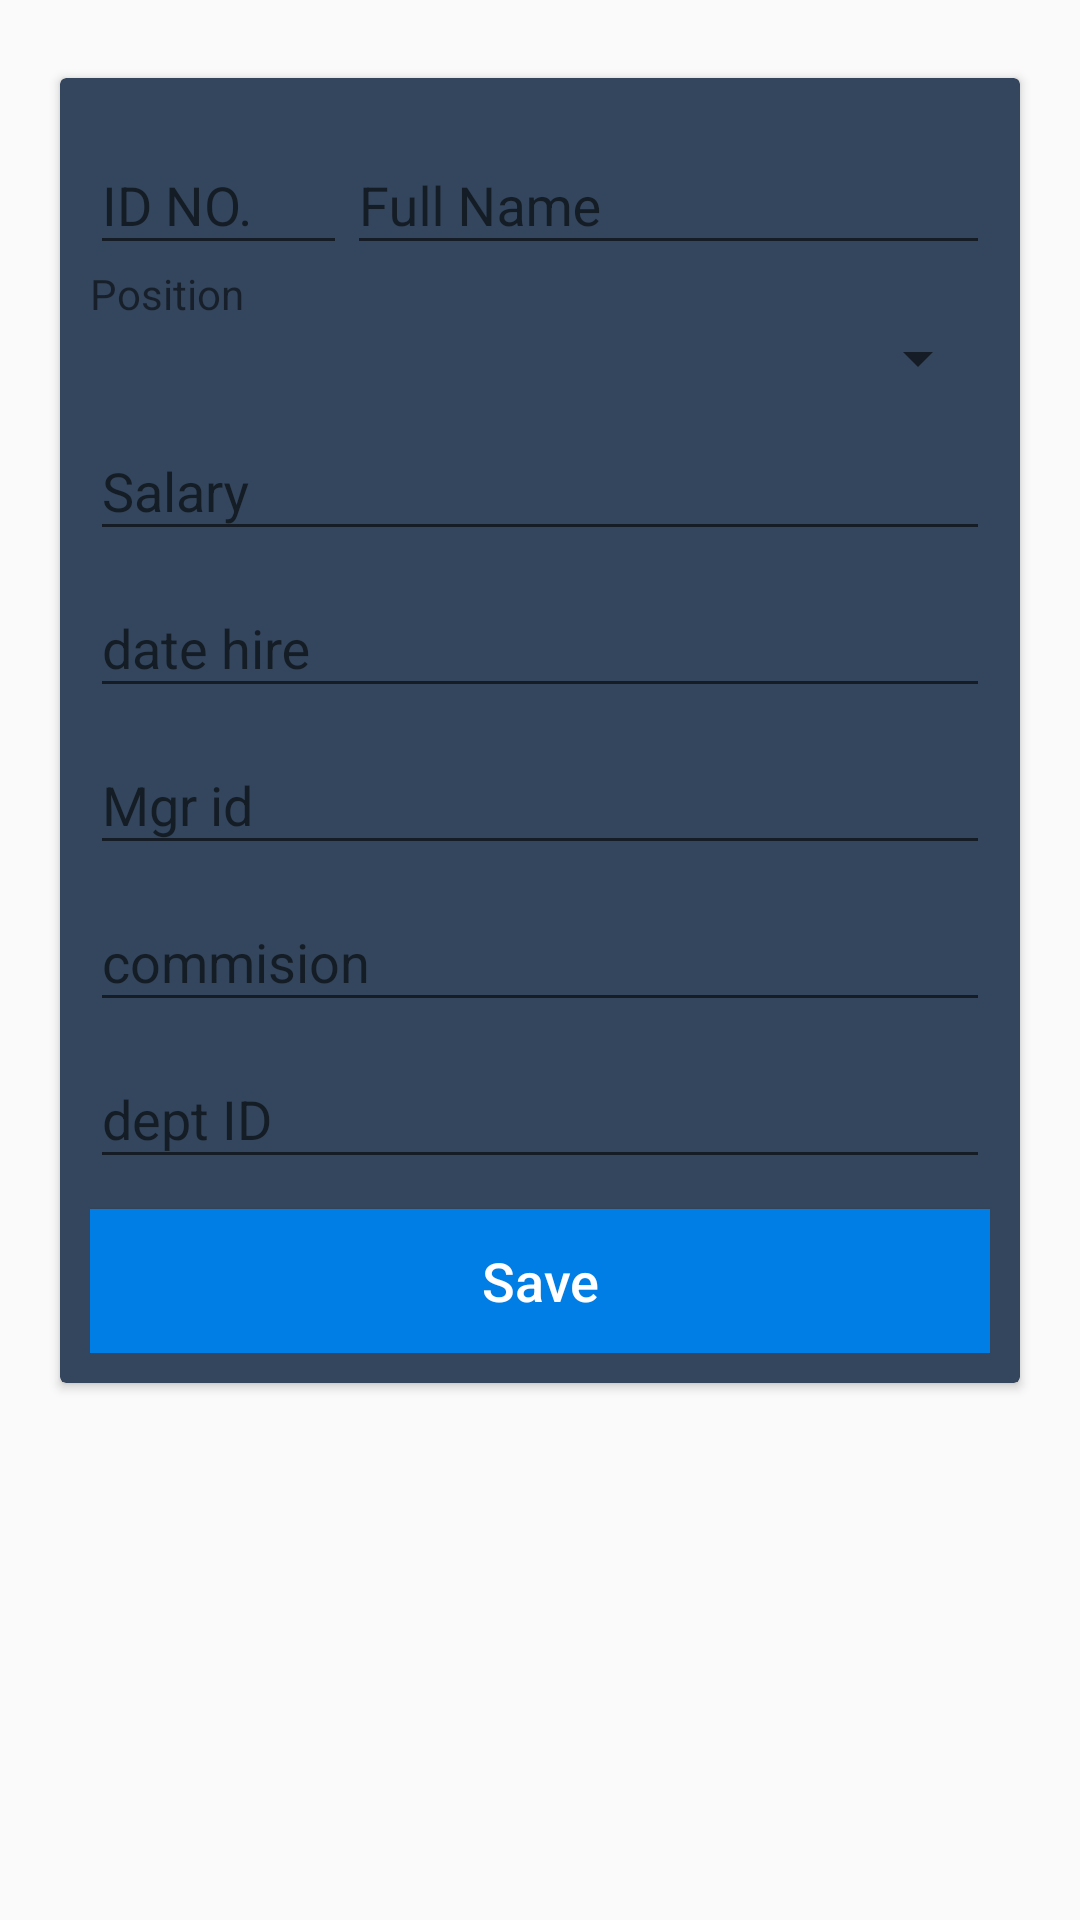

Write the Android layout XML for this screen, with the resource values it uses.
<!-- AndroidManifest.xml: application theme Theme.DesignDemo -->
<!-- res/layout/fragment_create_employee.xml -->
<?xml version="1.0" encoding="utf-8"?>
<RelativeLayout xmlns:android="http://schemas.android.com/apk/res/android"
    xmlns:app="http://schemas.android.com/apk/res-auto"
    android:id="@+id/content_add_employee"
    android:layout_width="match_parent"
    android:layout_height="match_parent"
    android:paddingBottom="@dimen/activity_vertical_margin1"
    android:paddingLeft="@dimen/activity_horizontal_margin1"
    android:paddingRight="@dimen/activity_horizontal_margin1"
    android:paddingTop="@dimen/activity_vertical_margin"
    app:layout_behavior="@string/appbar_scrolling_view_behavior"
>
    <android.support.v4.widget.NestedScrollView
        android:layout_width="match_parent"
        android:layout_height="match_parent"
        app:layout_behavior="@string/appbar_scrolling_view_behavior">


        <android.support.v7.widget.CardView
            app:cardBackgroundColor="#34465d"
            android:layout_width="match_parent"
            android:layout_height="wrap_content"
            android:layout_margin="@dimen/card_margin1">

            <LinearLayout
                android:padding="@dimen/fab_margin"
                android:layout_width="match_parent"
                android:layout_height="wrap_content"
                android:orientation="vertical">

                <LinearLayout
                    android:layout_width="match_parent"
                    android:layout_height="wrap_content"
                    android:orientation="horizontal">

                    <android.support.design.widget.TextInputLayout

                        android:layout_weight="1"
                        android:id="@+id/input_layout_id1"
                        android:layout_width="0dp"
                        android:layout_height="wrap_content">
                        <EditText
                            android:inputType="number"
                            android:textColor="@color/colorPrimary"
                            android:id="@+id/input_id"
                            android:layout_width="match_parent"
                            android:layout_height="wrap_content"
                            android:hint="@string/hint_id" />
                    </android.support.design.widget.TextInputLayout>

                    <android.support.design.widget.TextInputLayout

                        android:layout_weight="2.5"
                        android:id="@+id/input_layout_name1"
                        android:layout_width="0dp"
                        android:layout_height="wrap_content">
                        <EditText
                            android:inputType="textCapCharacters"
                            android:textColor="@color/colorPrimary"
                            android:id="@+id/input_name"
                            android:layout_width="match_parent"
                            android:layout_height="wrap_content"
                            android:hint="@string/hint_name" />

                    </android.support.design.widget.TextInputLayout>
                </LinearLayout>


               <TextView

                   android:layout_width="wrap_content"
                   android:layout_height="wrap_content"
                   android:text="Position"/>
                    <Spinner
                        android:spinnerMode="dialog"
                        android:id="@+id/spinner"
                        android:layout_width="fill_parent"
                        android:layout_height="wrap_content"
                        />




                <android.support.design.widget.TextInputLayout

                    android:id="@+id/input_layout_sal1"
                    android:layout_width="match_parent"
                    android:layout_height="wrap_content">
                    <EditText
                        android:inputType="number"
                        android:textColor="@color/colorPrimary"
                        android:id="@+id/input_sal"
                        android:layout_width="match_parent"
                        android:layout_height="wrap_content"
                        android:hint="@string/hint_salary" />
                </android.support.design.widget.TextInputLayout>


                <android.support.design.widget.TextInputLayout

                    android:id="@+id/input_layout_datehire"
                    android:layout_width="match_parent"
                    android:layout_height="wrap_content">
                    <EditText

                        android:textColor="@color/colorPrimary"
                        android:focusable="false"
                        android:id="@+id/input_datehire"
                        android:layout_width="match_parent"
                        android:layout_height="wrap_content"
                        android:hint="@string/hint_datehire" />
                </android.support.design.widget.TextInputLayout>

                <android.support.design.widget.TextInputLayout

                    android:id="@+id/input_layout_mgr1"
                    android:layout_width="match_parent"
                    android:layout_height="wrap_content">
                    <EditText
                        android:inputType="number"
                        android:textColor="@color/colorPrimary"
                        android:id="@+id/input_mgr"
                        android:layout_width="match_parent"
                        android:layout_height="wrap_content"
                        android:hint="@string/hint_mgr" />
                </android.support.design.widget.TextInputLayout>

                <android.support.design.widget.TextInputLayout

                    android:id="@+id/input_layout_comm1"
                    android:layout_width="match_parent"
                    android:layout_height="wrap_content">
                    <EditText
                        android:inputType="number"
                        android:textColor="@color/colorPrimary"
                        android:id="@+id/input_comm"
                        android:layout_width="match_parent"
                        android:layout_height="wrap_content"
                        android:hint="@string/hint_comm" />
                </android.support.design.widget.TextInputLayout>

                <android.support.design.widget.TextInputLayout

                    android:id="@+id/input_layout_deptno1"
                    android:layout_width="match_parent"
                    android:layout_height="wrap_content">
                    <EditText

                        android:inputType="number"
                        android:textColor="@color/colorPrimary"
                        android:id="@+id/input_deptno"
                        android:layout_width="match_parent"
                        android:layout_height="wrap_content"
                        android:hint="@string/hint_deptno" />
                </android.support.design.widget.TextInputLayout>

                <Button
                    android:layout_marginTop="@dimen/fab_margin"
                    android:id="@+id/btnSave"
                    android:layout_width="match_parent"
                    android:layout_height="wrap_content"
                    android:background="@color/colorPrimary"
                    android:text="Save"
                    android:textAllCaps="false"
                    android:textColor="#fff"
                    android:textSize="18sp" />


            </LinearLayout>


        </android.support.v7.widget.CardView>

    </android.support.v4.widget.NestedScrollView>




</RelativeLayout>
<!-- resources referenced by this layout -->
<resources>
  <color name="colorPrimary">#007ee5</color>
  <dimen name="activity_horizontal_margin1">10dp</dimen>
  <dimen name="activity_vertical_margin">16dp</dimen>
  <dimen name="activity_vertical_margin1">5dp</dimen>
  <dimen name="card_margin1">10dp</dimen>
  <dimen name="fab_margin">10dp</dimen>
  <string name="hint_comm">commision</string>
  <string name="hint_datehire">date hire</string>
  <string name="hint_deptno">dept ID</string>
  <string name="hint_id">ID NO.</string>
  <string name="hint_mgr">Mgr id</string>
  <string name="hint_name">Full Name</string>
  <string name="hint_salary">Salary</string>
  <style name="Theme.DesignDemo" parent="Base.Theme.DesignDemo">
      </style>
  <style name="Base.Theme.DesignDemo" parent="Theme.AppCompat.DayNight.NoActionBar">
          <item name="colorPrimary">@color/colorPrimary</item>
          <item name="colorPrimaryDark">@color/colorPrimaryDark</item>
          <item name="colorAccent">@color/colorAccent</item>
      </style>
  <color name="colorPrimaryDark">#0077B5</color>
  <color name="colorAccent">#00c300</color>
</resources>
